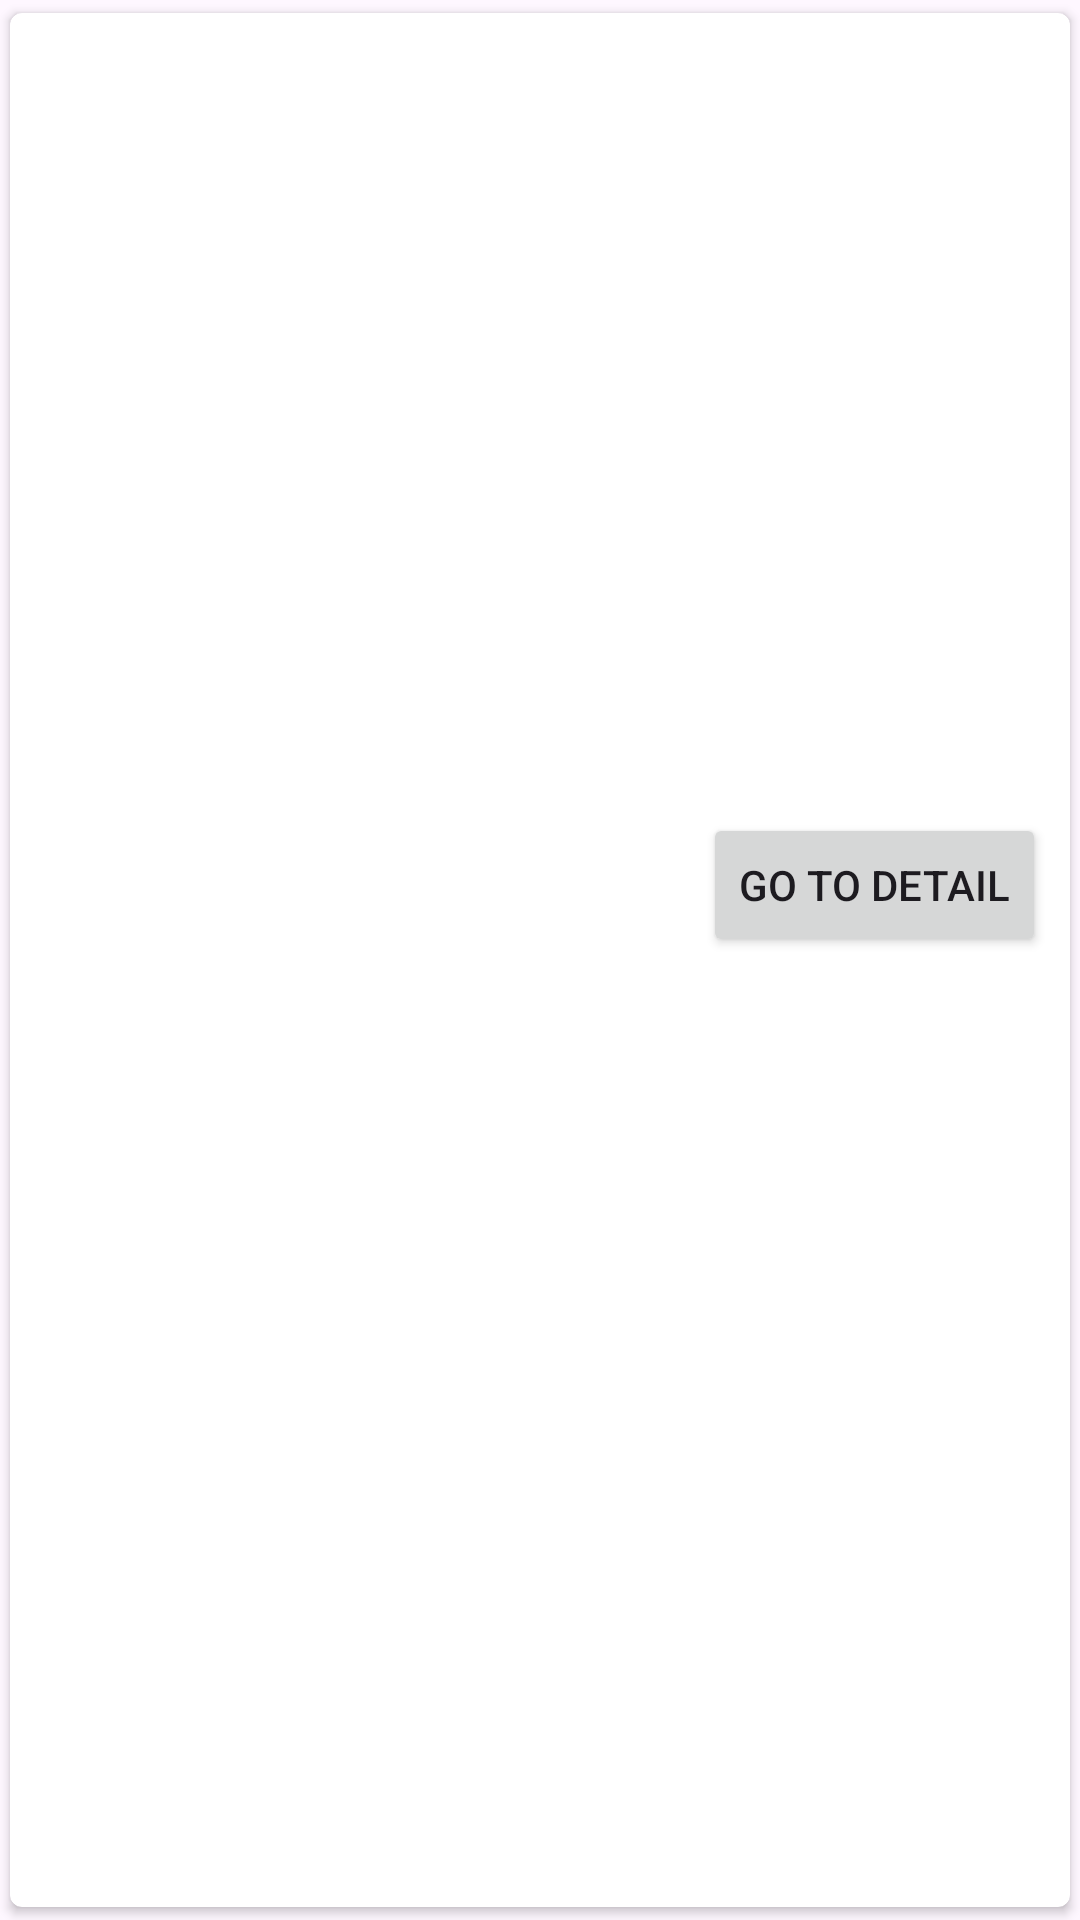

This screen was rendered from an Android layout file. Write that file and the resources it references.
<!-- AndroidManifest.xml: application theme Theme.TugasPersonal2 -->
<!-- res/layout/event_list_item.xml -->
<?xml version="1.0" encoding="utf-8"?>
<androidx.cardview.widget.CardView
    xmlns:android="http://schemas.android.com/apk/res/android"
    xmlns:app="http://schemas.android.com/apk/res-auto"
    xmlns:tools="http://schemas.android.com/tools"
    app:cardCornerRadius="4dp"
    app:cardUseCompatPadding="true"
    android:layout_width="match_parent"
    android:layout_height="wrap_content">
    <androidx.constraintlayout.widget.ConstraintLayout
        android:layout_margin="8dp"
        android:layout_width="match_parent"
        android:layout_height="wrap_content">

        <ImageView
            android:id="@+id/media_cover"
            android:layout_width="0dp"
            android:layout_height="200dp"
            android:scaleType="fitXY"
            android:contentDescription="@string/media_cover"
            tools:src="@drawable/example_media_cover"
            app:layout_constraintEnd_toEndOf="parent"
            app:layout_constraintStart_toStartOf="parent"
            app:layout_constraintTop_toTopOf="parent" />

        <TextView
            android:id="@+id/event_title"
            android:layout_width="0dp"
            android:layout_height="wrap_content"
            android:layout_marginTop="6dp"
            android:textSize="16sp"
            android:textStyle="bold"
            app:layout_constraintEnd_toEndOf="parent"
            app:layout_constraintStart_toStartOf="parent"
            app:layout_constraintTop_toBottomOf="@+id/media_cover"
            tools:text="Career Session Android: Memulai Karir Sebagai Android Developer" />

        <TextView
            android:id="@+id/summary_content"
            android:layout_marginTop="6dp"
            app:layout_constraintEnd_toEndOf="parent"
            app:layout_constraintStart_toStartOf="parent"
            app:layout_constraintTop_toBottomOf="@+id/event_title"
            tools:text="Kupas tuntas langkah-langkah memulai karir sebagai developer aplikasi Android"
            android:layout_width="0dp"
            android:layout_height="wrap_content" />

        <Button
            android:id="@+id/gotoDetail"
            android:layout_width="wrap_content"
            android:layout_height="wrap_content"
            android:layout_marginTop="6dp"
            android:text="Go to Detail"
            app:layout_constraintBottom_toBottomOf="parent"
            app:layout_constraintEnd_toEndOf="@+id/event_title"
            app:layout_constraintTop_toBottomOf="@+id/summary_content" />


    </androidx.constraintlayout.widget.ConstraintLayout>

</androidx.cardview.widget.CardView>
<!-- resources referenced by this layout -->
<resources>
  <!-- drawable example_media_cover: png bitmap (drawable, 219205 bytes) -->
  <string name="media_cover">Media Cover</string>
  <style name="Theme.TugasPersonal2" parent="Base.Theme.TugasPersonal2" />
  <style name="Base.Theme.TugasPersonal2" parent="Theme.Material3.DayNight">
          
          
      </style>
</resources>
